Dataset: dataset2 (GitHub, matteorossil/ddpm_deblurring). Classes: blur, sharp.

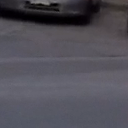
Label: sharp

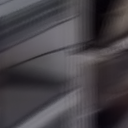
Label: blur

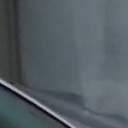
Label: sharp

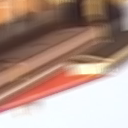
Label: blur

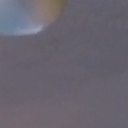
Label: sharp

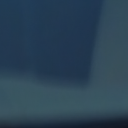
Label: blur
